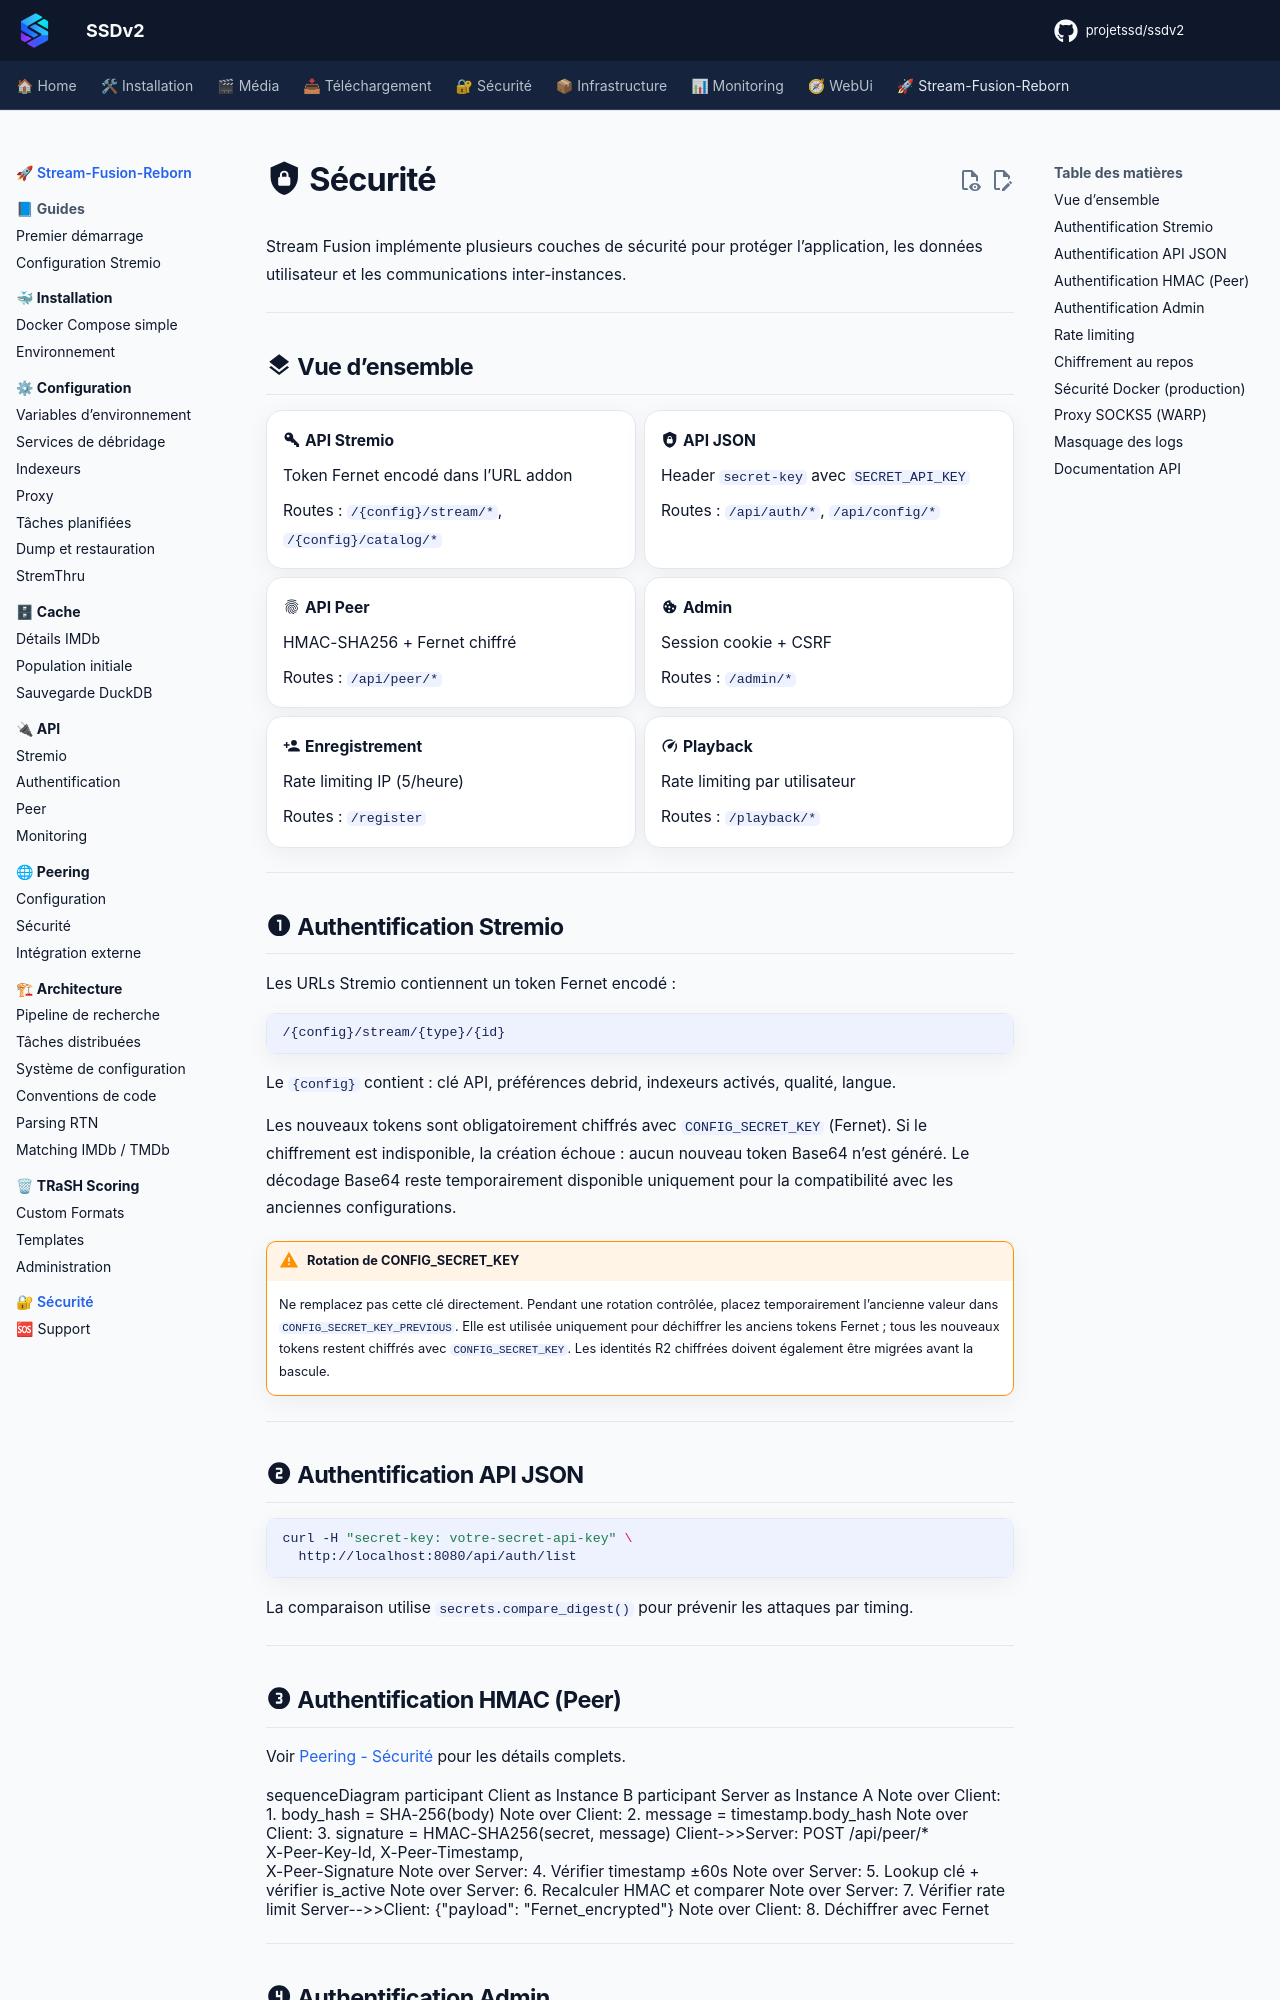

repository: projetssd/ssdv2_docs · page: stream-fusion-reborn/securite/index.html · generator: mkdocs

# :material-shield-lock: Sécurité

Stream Fusion implémente plusieurs couches de sécurité pour protéger l'application, les données utilisateur et les communications inter-instances.

---

## :material-layers: Vue d'ensemble

<div class="grid cards" markdown>

-   :material-key-variant: **API Stremio**

    Token Fernet encodé dans l'URL addon
    
    Routes : `/{config}/stream/*`, `/{config}/catalog/*`

-   :material-shield-lock: **API JSON**

    Header `secret-key` avec `SECRET_API_KEY`
    
    Routes : `/api/auth/*`, `/api/config/*`

-   :material-fingerprint: **API Peer**

    HMAC-SHA256 + Fernet chiffré
    
    Routes : `/api/peer/*`

-   :material-cookie: **Admin**

    Session cookie + CSRF
    
    Routes : `/admin/*`

-   :material-account-plus: **Enregistrement**

    Rate limiting IP (5/heure)
    
    Routes : `/register`

-   :material-speedometer: **Playback**

    Rate limiting par utilisateur
    
    Routes : `/playback/*`

</div>

---

## :material-numeric-1-circle: Authentification Stremio

Les URLs Stremio contiennent un token Fernet encodé :

```
/{config}/stream/{type}/{id}
```

Le `{config}` contient : clé API, préférences debrid, indexeurs activés, qualité, langue.

Les nouveaux tokens sont obligatoirement chiffrés avec `CONFIG_SECRET_KEY` (Fernet). Si le chiffrement est indisponible, la création échoue : aucun nouveau token Base64 n'est généré. Le décodage Base64 reste temporairement disponible uniquement pour la compatibilité avec les anciennes configurations.

!!! warning "Rotation de CONFIG_SECRET_KEY"
    Ne remplacez pas cette clé directement. Pendant une rotation contrôlée, placez temporairement l’ancienne valeur dans `CONFIG_SECRET_KEY_PREVIOUS`. Elle est utilisée uniquement pour déchiffrer les anciens tokens Fernet ; tous les nouveaux tokens restent chiffrés avec `CONFIG_SECRET_KEY`. Les identités R2 chiffrées doivent également être migrées avant la bascule.

---

## :material-numeric-2-circle: Authentification API JSON

```bash
curl -H "secret-key: votre-secret-api-key" \
  http://localhost:8080/api/auth/list
```

La comparaison utilise `secrets.compare_digest()` pour prévenir les attaques par timing.

---
